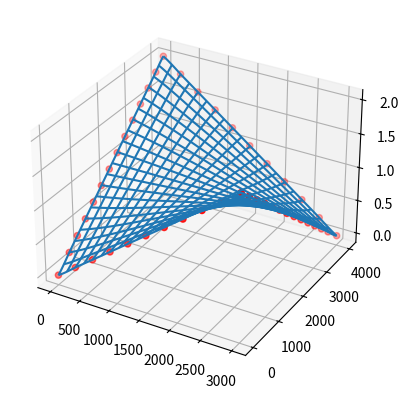

Write the Python code that produced this figure.
import numpy as np
from scipy.interpolate import Rbf as RBF
from matplotlib import pyplot as plt
from math import dist

def new_point(a, b, t):
    return [a[i]*(1-t)+b[i]*t for i in range(0,3)]

def close_loop(pts):
    nps = [pt for pt in pts]
    nps.append(nps[0])
    return nps

def step_size(pts):
    dists = []
    clps = close_loop(pts)
    for i, pt in enumerate(clps[:-1]): dists.append(dist(pt, clps[i+1]))
    return np.array(dists).min()/10

def new_edge(a,b,ss):
    new_points = []
    for step in range(0, int(round(dist(a,b)/ss,0))): new_points.append(new_point(a,b,step*ss/dist(a,b)))
    return new_points

points = [[0,0,2], [3,0,4], [3,4,2], [0,4,4]]
points = [[0,0,0], [3,0,2], [3,4,0], [0,4,2]]
points = [[0,0,0], [3000,0,2], [3000,4000,0], [0,4000,2]]

ss = step_size(points)

nps = []
clpts = close_loop(points)
for i, pt in enumerate(clpts[:-1]):
    nps += new_edge(pt, clpts[i + 1], ss)

x = np.array([pt[0] for pt in nps])
y = np.array([pt[1] for pt in nps])
z = np.array([pt[2] for pt in nps])

rbf = RBF(x,y,z, function='thin_plate', smooth=100.0, mode='1-D')

fig = plt.figure()
ax = plt.axes(projection="3d")

x_min = x.min()
x_max = x.max()
y_min = y.min()
y_max = y.max()
xi = np.linspace(x_min, x_max, 200)
yi = np.linspace(y_min, y_max, 200)
XI, YI = np.meshgrid(xi, yi)
ZI = rbf(XI,YI)

ax.scatter(x, y, z, c='red')
ax.plot_wireframe(XI, YI, ZI, rstride=10, cstride=10)

plt.show()
